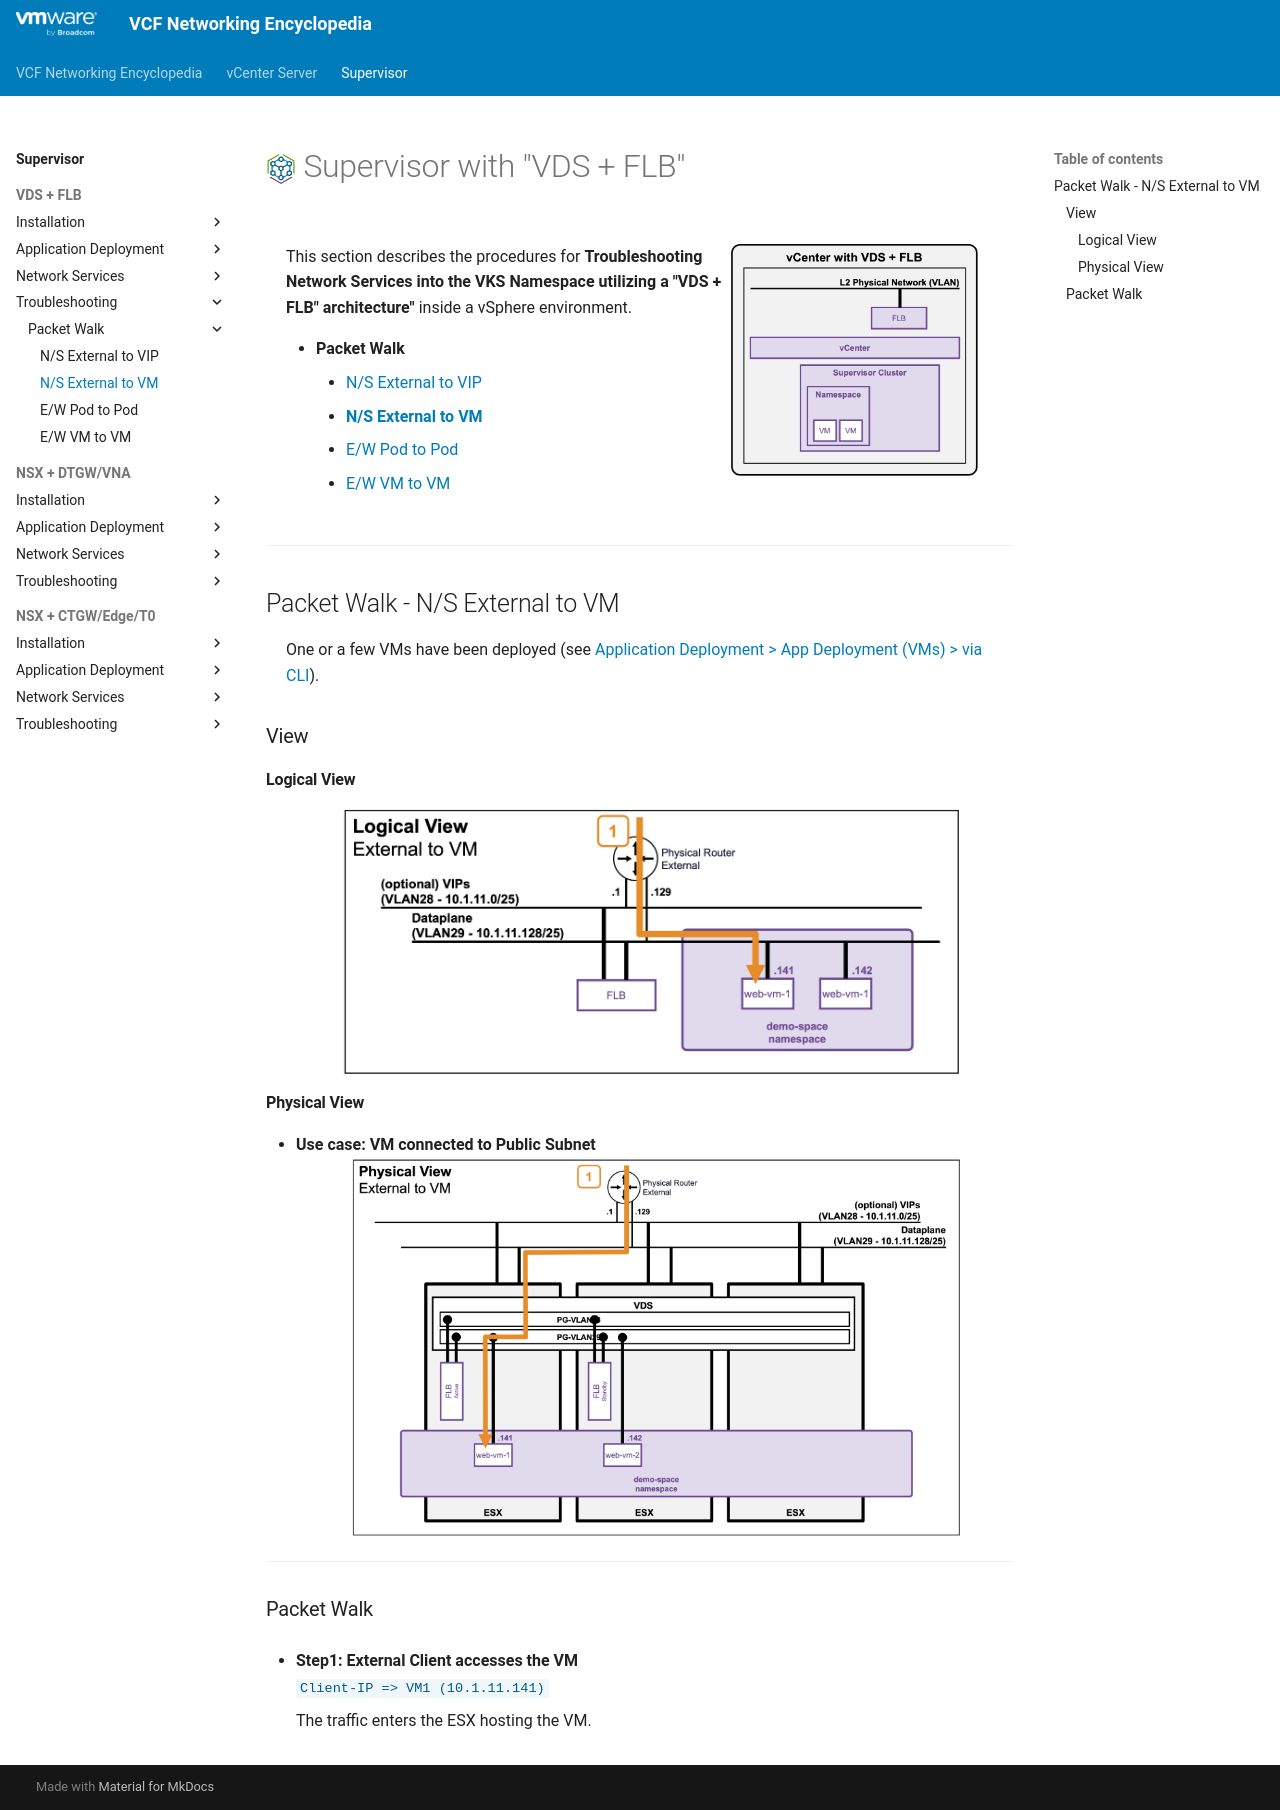

repository: vmware/vcf-networking-encyclopedia · page: supervisor/1h2-packetwalk-ext_vm/index.html · generator: mkdocs

<h1>
  <img src="../../assets/VKS.png" style="height:30px; vertical-align:middle;"> Supervisor with "VDS + FLB"
</h1>

<div class="grid" markdown style="grid-template-columns: 60% 40%">

<div markdown>

This section describes the procedures for **Troubleshooting Network Services into the VKS Namespace utilizing a "VDS + FLB" architecture"** inside a vSphere environment.

* **Packet Walk**  
    * [N/S External to VIP](1h1-packetwalk-ext_vip.md)  
    * [**N/S External to VM**](#packetwalk)  
    * [E/W Pod to Pod](1h3-packetwalk-pod_pod.md)  
    * [E/W VM to VM](1h4-packetwalk-vm_vm.md)  

</div>

<div markdown>
<img src="../images/1e2-0-VM.jpg" style="width: 85% !important; max-width: 250px;" alt="VDS Architecture">
</div>
</div>

---

## Packet Walk - N/S External to VM {: #packetwalk }

One or a few VMs have been deployed (see [Application Deployment > App Deployment (VMs) > via CLI](1e2-deployment-vms.md#deployment_vms)).

### View

#### Logical View
<img src="../images/1h2-0-LogicalView.jpg" style="display: block; margin: 0 auto; width: 85% !important; max-width: 900px;" alt="Logical">

#### Physical View
* **Use case: VM connected to Public Subnet**  
<img src="../images/1h2-0-PhysicalView.jpg" style="display: block; margin: 0 auto; width: 85% !important; max-width: 900px;" alt="Physical">

---

### Packet Walk

* **Step1: External Client accesses the VM**  
`Client-IP => VM1 (10.1.11.141)`  

    The traffic enters the ESX hosting the VM.
